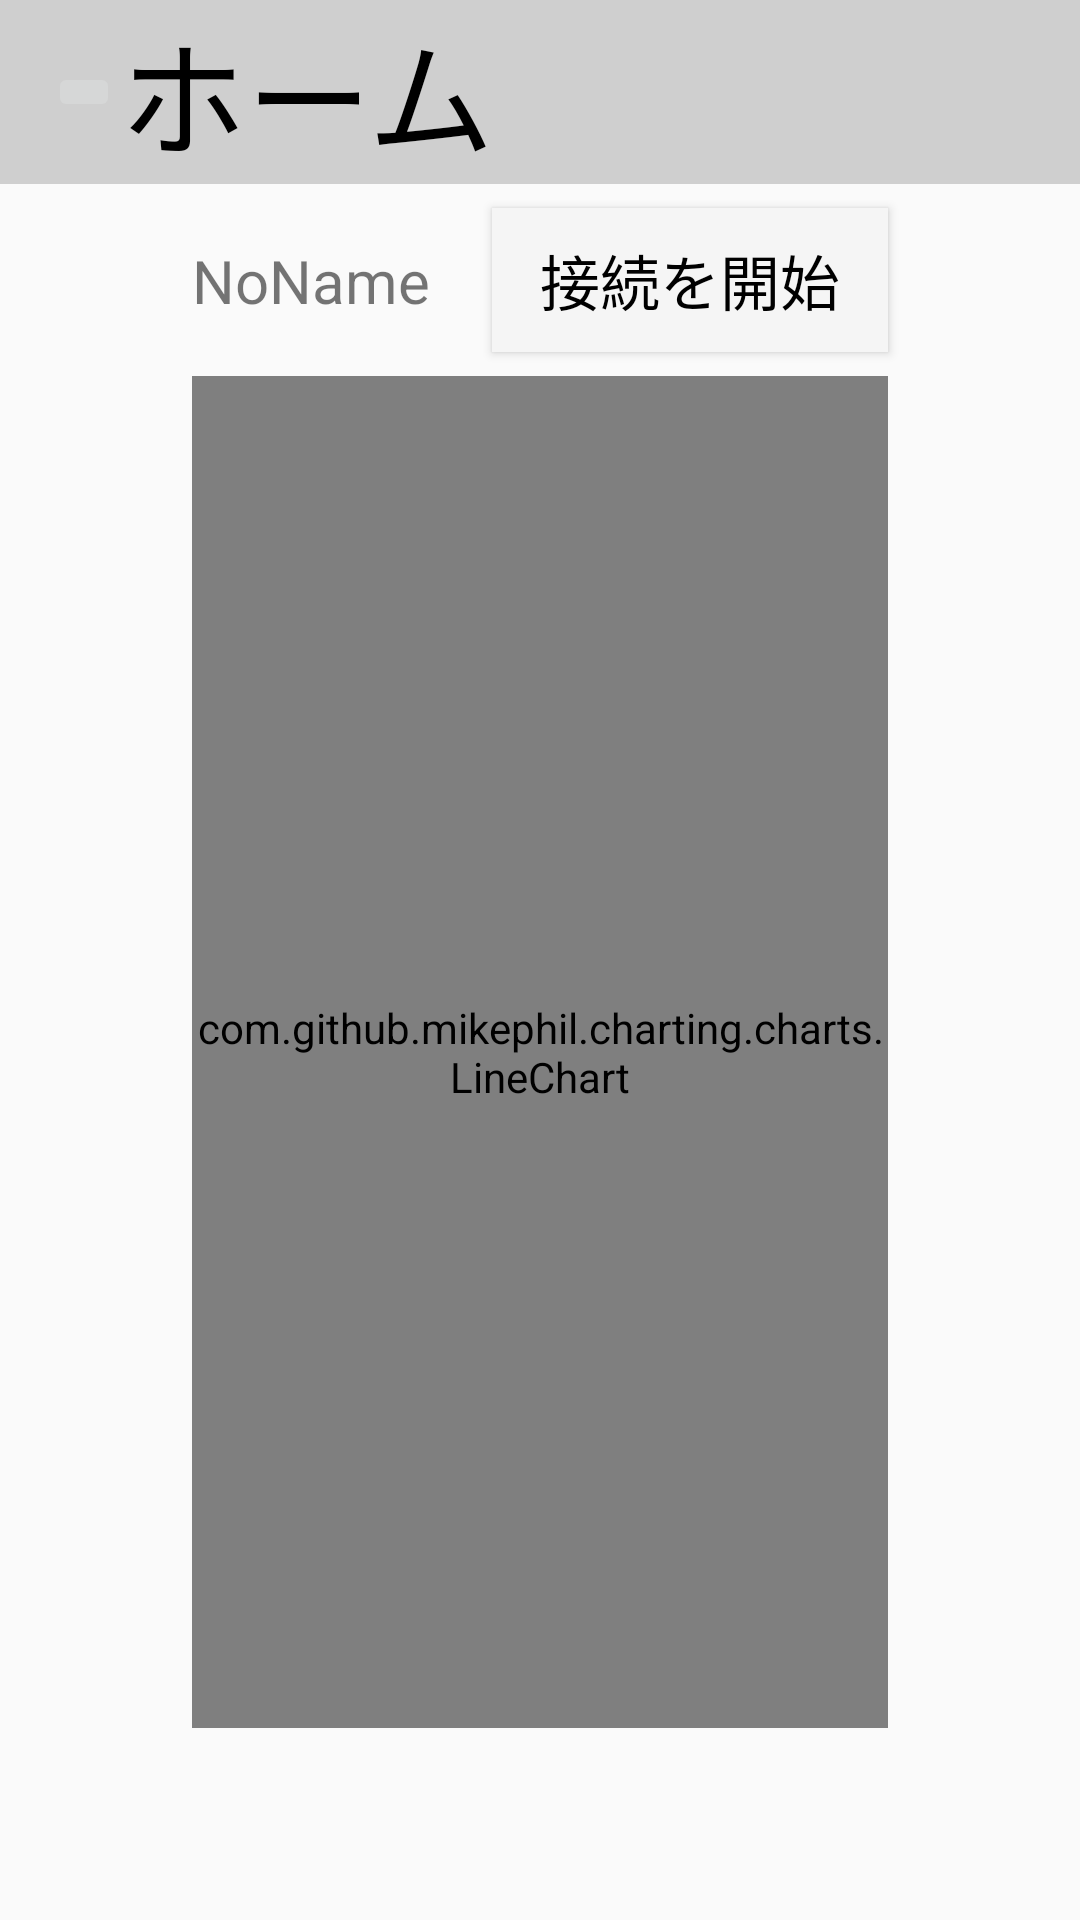

Layout XML and referenced resources for this Android screen:
<!-- AndroidManifest.xml: application theme Theme.AppCompat.Light.NoActionBar -->
<!-- res/layout/activity_main.xml -->
<?xml version="1.0" encoding="utf-8"?>

<androidx.constraintlayout.widget.ConstraintLayout xmlns:android="http://schemas.android.com/apk/res/android"
    xmlns:app="http://schemas.android.com/apk/res-auto"
    xmlns:tools="http://schemas.android.com/tools"
    android:layout_width="match_parent"
    android:layout_height="match_parent"
    tools:context=".MainActivity">

    <com.github.mikephil.charting.charts.LineChart
        android:id="@+id/lineChert"
        android:layout_width="0dp"
        android:layout_height="0dp"
        android:layout_marginStart="64dp"
        android:layout_marginTop="64dp"
        android:layout_marginEnd="64dp"
        android:layout_marginBottom="64dp"
        app:layout_constraintBottom_toBottomOf="parent"
        app:layout_constraintEnd_toEndOf="parent"
        app:layout_constraintStart_toStartOf="parent"
        app:layout_constraintTop_toBottomOf="@+id/main_toolbar" />

    <androidx.appcompat.widget.Toolbar
        android:id="@+id/main_toolbar"
        android:layout_width="match_parent"
        android:layout_height="wrap_content"
        android:background="#CFCFCF"
        app:layout_constraintStart_toStartOf="parent"
        app:layout_constraintTop_toTopOf="parent">

        <ImageButton
            android:layout_width="wrap_content"
            android:layout_height="wrap_content"
            android:contentDescription="scene_menu"
            android:onClick="showPopup"
            android:src="@drawable/ic_baseline_list_24" />

        <TextView
            android:layout_width="match_parent"
            android:layout_height="match_parent"
            android:text="ホーム"
            android:textColor="#000000"
            android:textSize="42dp"
            tools:layout_editor_absoluteX="80dp"
            tools:layout_editor_absoluteY="4dp" />
    </androidx.appcompat.widget.Toolbar>

    <Button
        android:id="@+id/chart_change"
        style="@style/Widget.MaterialComponents.Button"
        android:layout_width="wrap_content"
        android:layout_height="wrap_content"
        android:background="#A3A3A3"
        android:text="接続を開始"
        android:textColor="#000000"
        android:textSize="20sp"
        app:layout_constraintBottom_toTopOf="@+id/lineChert"
        app:layout_constraintEnd_toEndOf="@+id/lineChert"
        app:layout_constraintTop_toBottomOf="@+id/main_toolbar" />

    <TextView
        android:id="@+id/device_name_text"
        android:layout_width="wrap_content"
        android:layout_height="wrap_content"
        android:text="NoName"
        android:textSize="20sp"
        app:layout_constraintBottom_toTopOf="@+id/lineChert"
        app:layout_constraintStart_toStartOf="@+id/lineChert"
        app:layout_constraintTop_toBottomOf="@+id/main_toolbar" />

</androidx.constraintlayout.widget.ConstraintLayout>
<!-- resources referenced by this layout -->
<resources>

</resources>
